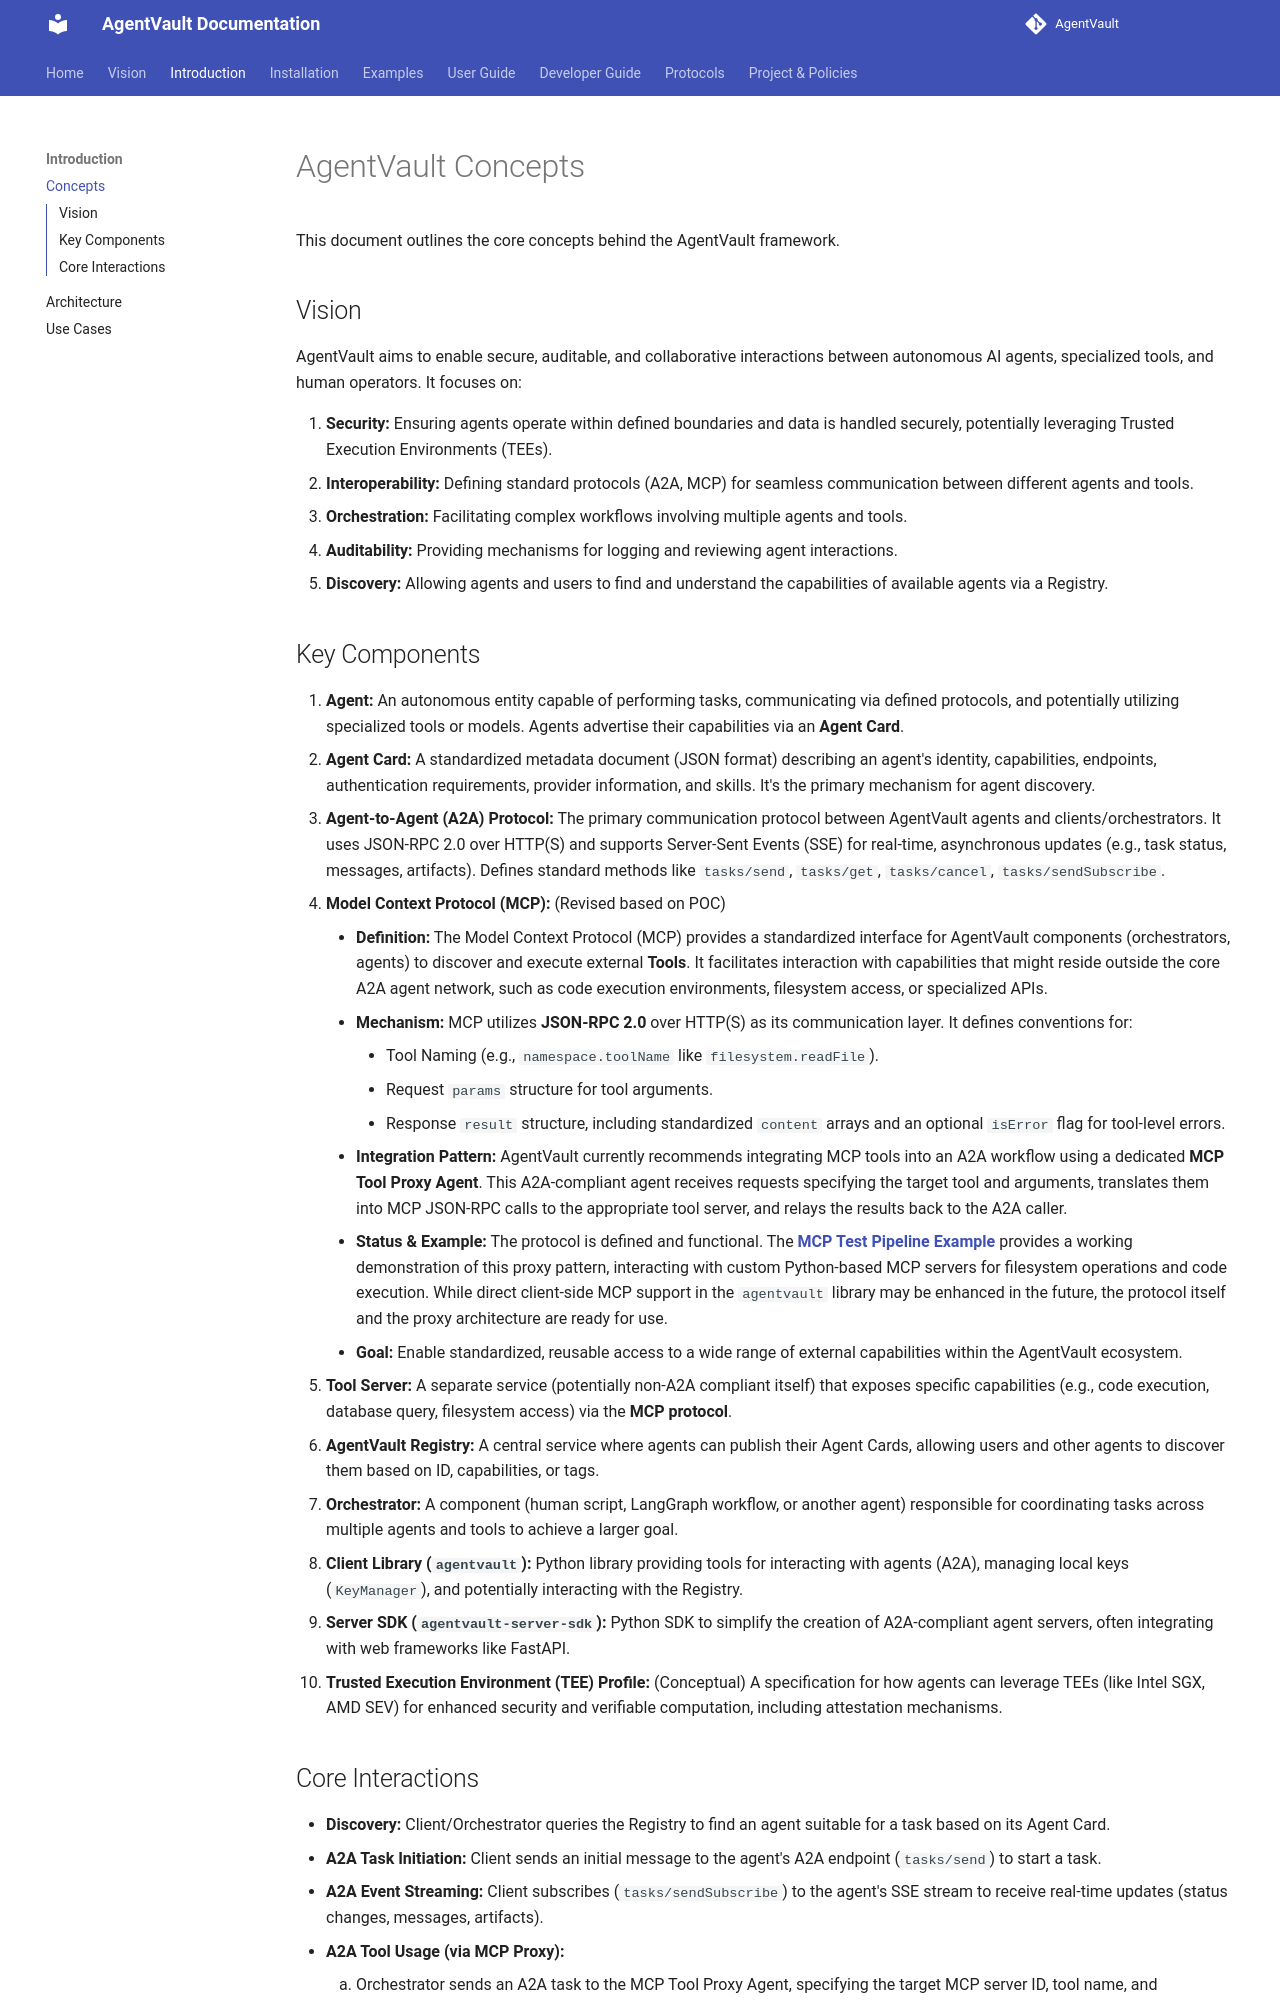

repository: SecureAgentTools/AgentVault · page: concepts/index.html · generator: mkdocs

# AgentVault Concepts

This document outlines the core concepts behind the AgentVault framework.

## Vision

AgentVault aims to enable secure, auditable, and collaborative interactions between autonomous AI agents, specialized tools, and human operators. It focuses on:

1.  **Security:** Ensuring agents operate within defined boundaries and data is handled securely, potentially leveraging Trusted Execution Environments (TEEs).
2.  **Interoperability:** Defining standard protocols (A2A, MCP) for seamless communication between different agents and tools.
3.  **Orchestration:** Facilitating complex workflows involving multiple agents and tools.
4.  **Auditability:** Providing mechanisms for logging and reviewing agent interactions.
5.  **Discovery:** Allowing agents and users to find and understand the capabilities of available agents via a Registry.

## Key Components

1.  **Agent:** An autonomous entity capable of performing tasks, communicating via defined protocols, and potentially utilizing specialized tools or models. Agents advertise their capabilities via an **Agent Card**.
2.  **Agent Card:** A standardized metadata document (JSON format) describing an agent's identity, capabilities, endpoints, authentication requirements, provider information, and skills. It's the primary mechanism for agent discovery.
3.  **Agent-to-Agent (A2A) Protocol:** The primary communication protocol between AgentVault agents and clients/orchestrators. It uses JSON-RPC 2.0 over HTTP(S) and supports Server-Sent Events (SSE) for real-time, asynchronous updates (e.g., task status, messages, artifacts). Defines standard methods like `tasks/send`, `tasks/get`, `tasks/cancel`, `tasks/sendSubscribe`.
4.  **Model Context Protocol (MCP):** (Revised based on POC)
    *   **Definition:** The Model Context Protocol (MCP) provides a standardized interface for AgentVault components (orchestrators, agents) to discover and execute external **Tools**. It facilitates interaction with capabilities that might reside outside the core A2A agent network, such as code execution environments, filesystem access, or specialized APIs.
    *   **Mechanism:** MCP utilizes **JSON-RPC 2.0** over HTTP(S) as its communication layer. It defines conventions for:
        *   Tool Naming (e.g., `namespace.toolName` like `filesystem.readFile`).
        *   Request `params` structure for tool arguments.
        *   Response `result` structure, including standardized `content` arrays and an optional `isError` flag for tool-level errors.
    *   **Integration Pattern:** AgentVault currently recommends integrating MCP tools into an A2A workflow using a dedicated **MCP Tool Proxy Agent**. This A2A-compliant agent receives requests specifying the target tool and arguments, translates them into MCP JSON-RPC calls to the appropriate tool server, and relays the results back to the A2A caller.
    *   **Status & Example:** The protocol is defined and functional. The **[MCP Test Pipeline Example](./examples/poc_mcp_pipeline.md)** provides a working demonstration of this proxy pattern, interacting with custom Python-based MCP servers for filesystem operations and code execution. While direct client-side MCP support in the `agentvault` library may be enhanced in the future, the protocol itself and the proxy architecture are ready for use.
    *   **Goal:** Enable standardized, reusable access to a wide range of external capabilities within the AgentVault ecosystem.
5.  **Tool Server:** A separate service (potentially non-A2A compliant itself) that exposes specific capabilities (e.g., code execution, database query, filesystem access) via the **MCP protocol**.
6.  **AgentVault Registry:** A central service where agents can publish their Agent Cards, allowing users and other agents to discover them based on ID, capabilities, or tags.
7.  **Orchestrator:** A component (human script, LangGraph workflow, or another agent) responsible for coordinating tasks across multiple agents and tools to achieve a larger goal.
8.  **Client Library (`agentvault`):** Python library providing tools for interacting with agents (A2A), managing local keys (`KeyManager`), and potentially interacting with the Registry.
9.  **Server SDK (`agentvault-server-sdk`):** Python SDK to simplify the creation of A2A-compliant agent servers, often integrating with web frameworks like FastAPI.
10. **Trusted Execution Environment (TEE) Profile:** (Conceptual) A specification for how agents can leverage TEEs (like Intel SGX, AMD SEV) for enhanced security and verifiable computation, including attestation mechanisms.
